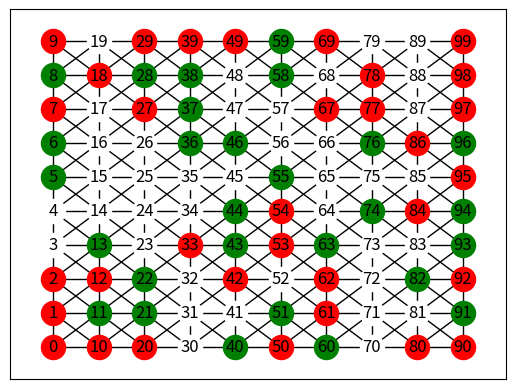
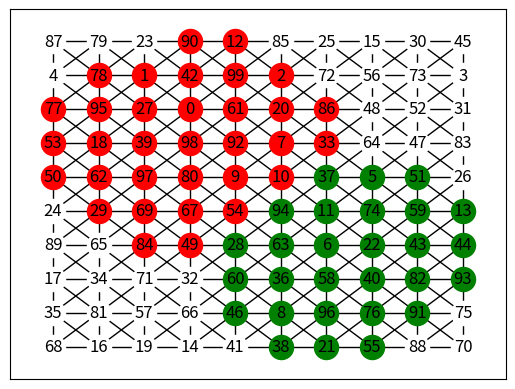

These charts were generated, in order, by the following Python code:
# -*- coding: utf-8 -*-
"""
Created on Mon Feb 22 23:19:00 2021

@author: shruthan
"""

# Schelling Model
import networkx as nx
import matplotlib.pyplot as plt
import random

N = 10
G = nx.grid_2d_graph(N, N)
pos = dict((n, n) for n in G.nodes())
labels = dict( ((i, j), i*10+j) for i, j in G.nodes())


    
for ((u,v), d) in G.nodes(data=True):
    if (u+1 <= N-1) and (v+1 <= N-1):
        G.add_edge((u,v), (u+1, v+1))
        
for ((u,v), d) in G.nodes(data=True):
    if (u+1 <= N-1) and (v-1 >= 0):
        G.add_edge((u,v), (u+1, v-1))
    
# nx.draw(G, pos, with_labels=False)
# nx.draw_networkx_labels(G, pos, labels=labels)
# plt.show()

# Adding People
for n in G.nodes():
    G.nodes[n]['type'] = random.randint(0, 2)
    
empty_cells = [n for (n, d) in G.nodes(data=True) if d['type'] == 0]
type1_node_list = [n for (n, d) in G.nodes(data=True) if d['type'] == 1]
type2_node_list = [n for (n, d) in G.nodes(data=True) if d['type'] == 2]

def display_graph(G):
    nodes_g = nx.draw_networkx_nodes(G, pos,  nodelist=type1_node_list, node_color='green')
    nodes_r = nx.draw_networkx_nodes(G, pos,  nodelist=type2_node_list, node_color='red')
    nodes_w = nx.draw_networkx_nodes(G, pos,  nodelist=empty_cells, node_color='white')
    
    nx.draw_networkx_edges(G, pos)
    nx.draw_networkx_labels(G, pos, labels=labels)
    
    plt.show()

display_graph(G)


def get_boundary_nodes(G):
    boundary_nodes_list = []
    
    for ((u, v), d) in G.nodes(data=True):
        if (u == 0  or u == N-1 or v == 0 or v == N-1):
            boundary_nodes_list.append((u, v))
            
    return boundary_nodes_list

boundary_nodes_list = get_boundary_nodes(G)
internal_nodes_list = list(set(G.nodes()) - set(boundary_nodes_list))

def get_neigh_for_internal(u, v):
    return [(u-1, v), (u+1, v), (u, v-1), (u, v+1), (u-1, v+1), (u+1, v-1), (u-1, v-1), (u+1, v+1)]

def get_neigh_for_boundary(u, v):
    
    if (u == 0 and v == 0):
        return [(0, 1), (1, 1), (1, 0)]

    elif u == N-1 and v == N-1:
        return [(N-2, N-2), (N-1, N-2), (N-2, N-1)]
    
    elif u == N-1 and v == 0:
        return [(u-1, v), (u, v+1), (u-1, v+1)]
    
    elif u == 0 and v == N-1:
        return [(u+1, v), (u+1, v-1), (u, v-1)]
    
    elif u == 0:
        return [(u, v-1), (u, v+1), (u+1, v), (u+1, v-1), (u+1, v+1)]
    
    elif u == N-1:
        return [(u-1, v), (u, v-1), (u, v+1), (u-1, v+1), (u-1, v-1)]
    
    elif v == N-1:
        return [(u, v-1), (u-1, v), (u+1, v), (u-1, v-1), (u+1, v-1)]
    
    elif v == 0:
        return [(u-1, v), (u+1, v), (u, v+1), (u-1, v+1), (u+1, v+1)]



def get_unsatisfied_nodes_list(G, boundary_nodes_list, internal_nodes_list, t=3):
    unsatisfied_nodes_list = []
    for u, v in G.nodes():
        curr_type = G.nodes[(u, v)]['type']
        
        if curr_type == 0:
            continue
    
        similar_nodes = 0
        
        if (u, v) in internal_nodes_list:
            neighbors = get_neigh_for_internal(u, v)   
        else:
            neighbors = get_neigh_for_boundary(u, v)
        
        for neigh in neighbors:
            if G.nodes[neigh]['type'] == curr_type:
                similar_nodes += 1
                
        if similar_nodes <= t:
            unsatisfied_nodes_list.append((u, v))
    
    return unsatisfied_nodes_list
            
        
# uns_list = get_unsatisfied_nodes_list(G, boundary_nodes_list, internal_nodes_list)
# print(uns_list)

def satisfy_node(uns_list, empty_cells):
    if len(uns_list) == 0:
        return
    node_to_shift = random.choice(uns_list)
    new_position = random.choice(empty_cells)
    
    G.nodes[new_position]['type'] = G.nodes[node_to_shift]['type']
    G.nodes[node_to_shift]['type'] = 0
    
    labels[node_to_shift], labels[new_position] = labels[new_position], labels[node_to_shift]
 
    
 
display_graph(G)
for i in range(5000):
    uns_list = get_unsatisfied_nodes_list(G, boundary_nodes_list, internal_nodes_list)
    satisfy_node(uns_list, empty_cells)
    empty_cells = [n for (n, d) in G.nodes(data=True) if d['type'] == 0]
    type1_node_list = [n for (n, d) in G.nodes(data=True) if d['type'] == 1]
    type2_node_list = [n for (n, d) in G.nodes(data=True) if d['type'] == 2]
    
display_graph(G)

        
    
